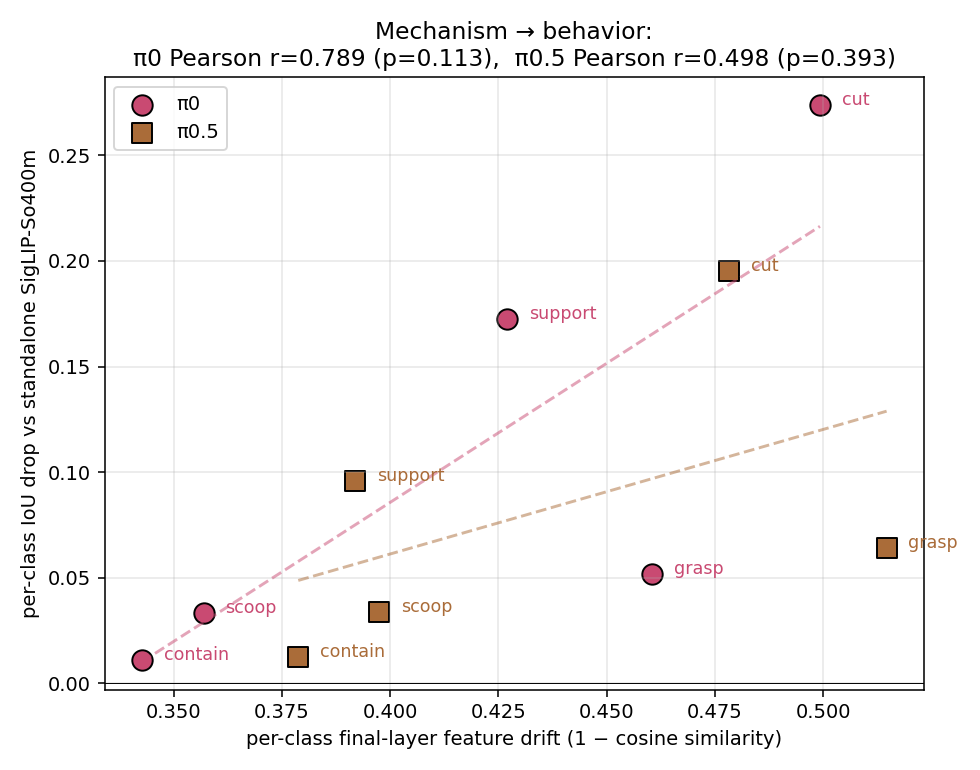

Data behind this chart, as committed beside it:
cls, drift_pi0, drift_pi05, iou_standalone, iou_pi0, iou_pi05, iou_drop_pi0, iou_drop_pi05
grasp, 0.4605, 0.5147, 0.3594, 0.3074, 0.2951, 0.05195, 0.06432
cut, 0.4993, 0.4783, 0.4546, 0.1808, 0.2593, 0.2737, 0.1952
scoop, 0.3569, 0.3974, 0.5783, 0.5452, 0.5445, 0.03316, 0.03379
contain, 0.3426, 0.3787, 0.6492, 0.6384, 0.6369, 0.01087, 0.01238
support, 0.427, 0.392, 0.6253, 0.4527, 0.5297, 0.1725, 0.0956
